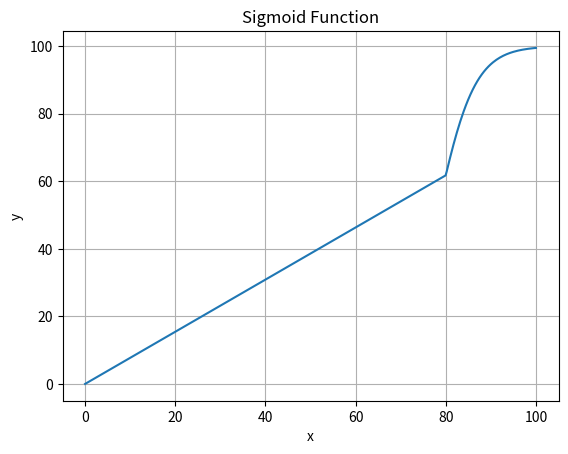

This figure's Python source:
import numpy as np
import matplotlib.pyplot as plt

def piecewise_function(x, k=0.24):
    # Apply the sigmoid function for x > 80
    sigmoid_part = 100 / (1 + np.exp(-k * (x - 78)))
    # Apply the linear function for x <= 80
    slope = (100 / (1 + np.exp(-k * (80 - 78)))) / 80
    linear_part = slope * x
    
    # Combine the two parts using numpy's where function
    return np.where(x > 80, sigmoid_part, linear_part)

x_values = np.linspace(0, 100, 400)
y_values = piecewise_function(x_values)

plt.plot(x_values, y_values)
plt.xlabel('x')
plt.ylabel('y')
plt.title('Sigmoid Function')
plt.grid(True)
plt.show()